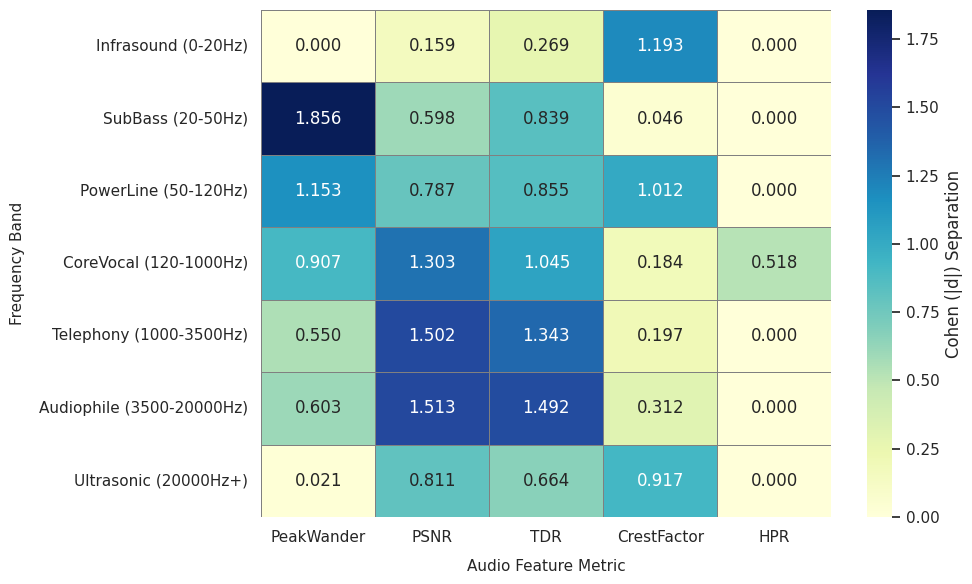

This figure's Python source:
#!/usr/bin/env python3
# -*- coding: utf-8 -*-
"""
Created on Thu Oct 29 15:51:01 2026

@author: rdx
"""

import pandas as pd
import numpy as np
import matplotlib.pyplot as plt
import seaborn as sns

# Define bands and features
bands = [
    "Infrasound (0-20Hz)",
    "SubBass (20-50Hz)",
    "PowerLine (50-120Hz)",
    "CoreVocal (120-1000Hz)",
    "Telephony (1000-3500Hz)",
    "Audiophile (3500-20000Hz)",
    "Ultrasonic (20000Hz+)"
]

features = ["PeakWander", "PSNR", "TDR", "CrestFactor", "HPR"]

# Create data matrix for Cohen's d (|d|)
data = np.array([
    [0.000, 0.159, 0.269, 1.193, 0.000],  # Infrasound
    [1.856, 0.598, 0.839, 0.046, 0.000],  # SubBass
    [1.153, 0.787, 0.855, 1.012, 0.000],  # PowerLine
    [0.907, 1.303, 1.045, 0.184, 0.518],  # CoreVocal
    [0.550, 1.502, 1.343, 0.197, 0.000],  # Telephony
    [0.603, 1.513, 1.492, 0.312, 0.000],  # Audiophile
    [0.021, 0.811, 0.664, 0.917, 0.000]   # Ultrasonic
])

df = pd.DataFrame(data, index=bands, columns=features)

# Plotting 2D Heatmap
plt.figure(figsize=(10, 6))
sns.set_theme(style="white")

ax = sns.heatmap(
    df, 
    annot=True, 
    fmt=".3f", 
    cmap="YlGnBu", 
    cbar_kws={'label': "Cohen (|d|) Separation"},
    linewidths=0.5,
    linecolor='gray'
)

#plt.title("Separation Strength (Cohen's d) by Frequency Band & Audio Feature Metric", fontsize=12, pad=15)
plt.xlabel("Audio Feature Metric", fontsize=11, labelpad=10)
plt.ylabel("Frequency Band", fontsize=11, labelpad=10)
plt.xticks(rotation=0)
plt.yticks(rotation=0)
plt.tight_layout()

plt.savefig("cohens_d_heatmap.png", dpi=300)
plt.show()
